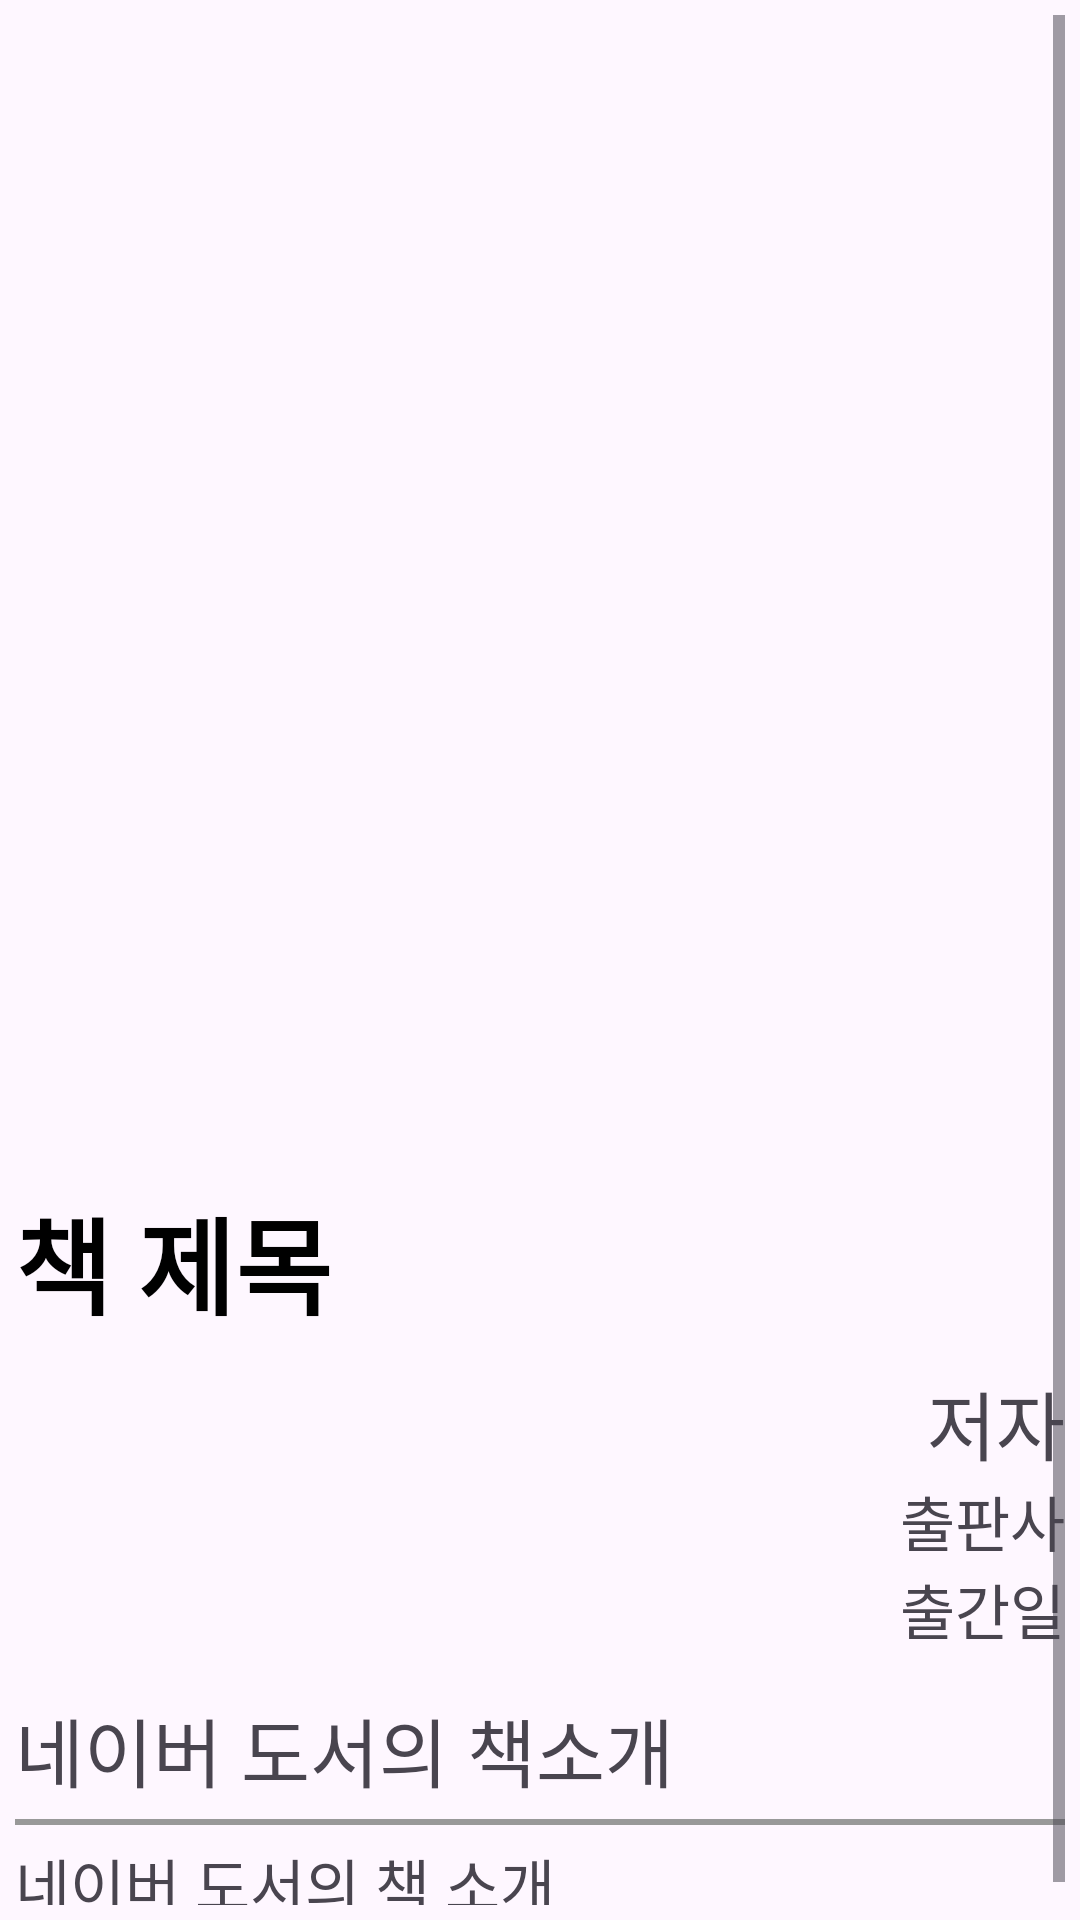

Layout XML and referenced resources for this Android screen:
<!-- AndroidManifest.xml: application theme Theme.BookSearch2024 -->
<!-- res/layout/activity_book_detail.xml -->
<?xml version="1.0" encoding="utf-8"?>
<layout>
<LinearLayout xmlns:android="http://schemas.android.com/apk/res/android"
    xmlns:app="http://schemas.android.com/apk/res-auto"
    xmlns:tools="http://schemas.android.com/tools"
    android:id="@+id/main"
    android:layout_width="match_parent"
    android:layout_height="match_parent"
    tools:context=".BookDetail"
    android:orientation="vertical"
    android:padding="5dp">
    <ScrollView
        android:layout_width="match_parent"
        android:layout_height="wrap_content"
        android:fillViewport="true">
    <LinearLayout
        android:layout_width="match_parent"
        android:layout_height="match_parent"
        android:orientation="vertical">
    <ImageView
        android:layout_width="250dp"
        android:layout_height="350dp"
        android:src="@drawable/loading"
        android:layout_gravity="center"
        android:layout_marginTop="20dp"
        android:id="@+id/book_img"/>

    <TextView
        android:layout_width="match_parent"
        android:layout_height="wrap_content"
        android:text="책 제목"
        android:layout_marginTop="20dp"
        android:textSize="35sp"
        android:textColor="@color/black"
        android:textStyle="bold"
        android:id="@+id/book_title"/>

    <TextView
        android:layout_width="match_parent"
        android:layout_height="wrap_content"
        android:gravity="right"
        android:text="저자"
        android:layout_marginTop="10dp"
        android:textSize="25sp"
        android:id="@+id/book_author"/>
    <TextView
        android:layout_width="match_parent"
        android:layout_height="wrap_content"
        android:gravity="right"
        android:text="출판사"
        android:textSize="20sp"
        android:id="@+id/book_publisher"/>

    <TextView
        android:layout_width="match_parent"
        android:layout_height="wrap_content"
        android:text="출간일"
        android:gravity="right"
        android:textSize="20sp"
        android:id="@+id/book_pubdate"/>


        <TextView
            android:layout_width="match_parent"
            android:layout_height="wrap_content"
            android:layout_marginTop="14dp"
            android:text="네이버 도서의 책소개"
            android:textSize="25sp"/>

        <LinearLayout
        android:layout_width="match_parent"
        android:layout_height="2dp"
            android:layout_marginTop="5dp"
        android:background="#999999"/>

        <TextView
        android:layout_width="match_parent"
        android:layout_height="wrap_content"
        android:text="네이버 도서의 책 소개"
            android:layout_marginTop="5dp"
        android:textSize="20dp"
        android:id="@+id/book_description"/>


    </LinearLayout>
</ScrollView>
</LinearLayout>
</layout>
<!-- resources referenced by this layout -->
<resources>
  <style name="Theme.BookSearch2024" parent="Base.Theme.BookSearch2024" />
  <style name="Base.Theme.BookSearch2024" parent="Theme.Material3.DayNight.NoActionBar">
          
          
      </style>
  <!-- not gathered from this repository: default colours our renderer supplied (Android Studio template values) -->
  <color name="black">#FF000000</color>
</resources>
